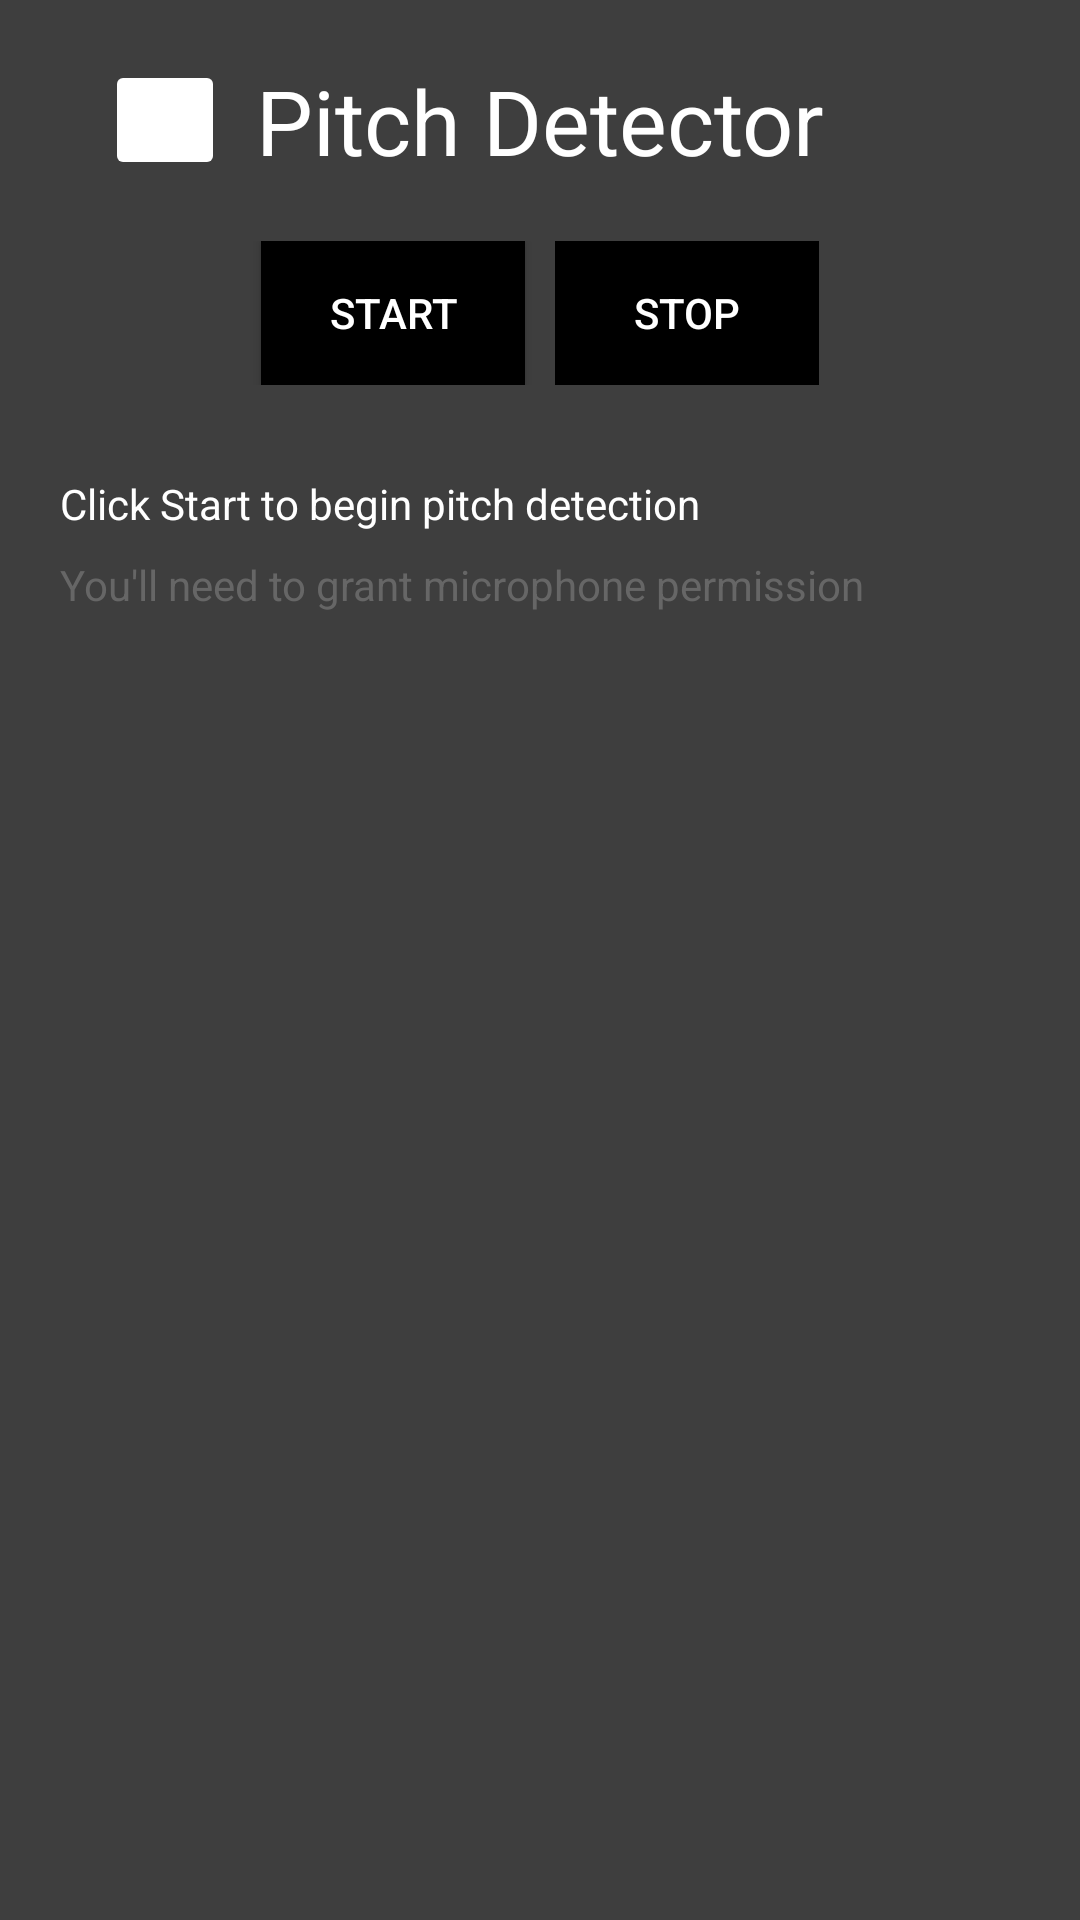

Android layout source for this screen:
<!-- AndroidManifest.xml: application theme Base.Theme.KaraokePlayer -->
<!-- res/layout/activity_pitch_detector.xml -->
<?xml version="1.0" encoding="utf-8"?>
<androidx.constraintlayout.widget.ConstraintLayout xmlns:android="http://schemas.android.com/apk/res/android"
    xmlns:app="http://schemas.android.com/apk/res-auto"
    xmlns:tools="http://schemas.android.com/tools"
    android:id="@+id/pitchDetectorLayout"
    android:layout_width="match_parent"
    android:layout_height="match_parent"
    android:padding="20dp"
    android:background="#3E3E3E"
    tools:context=".activities.PitchDetectorActivity">

    <ImageButton
        android:id="@+id/btnBack"
        android:layout_width="40dp"
        android:layout_height="40dp"
        android:layout_marginStart="15dp"
        android:backgroundTint="#FFFFFF"
        android:src="@drawable/arrow_back_24px"
        app:layout_constraintStart_toStartOf="parent"
        app:layout_constraintTop_toTopOf="parent" />

    <TextView
        android:id="@+id/title"
        android:layout_width="wrap_content"
        android:layout_height="wrap_content"
        android:text="@string/pitch_detector_title"
        android:textSize="30sp"
        android:textColor="#FFFFFF"
        app:layout_constraintEnd_toEndOf="parent"
        app:layout_constraintStart_toStartOf="parent"
        app:layout_constraintTop_toTopOf="parent" />

    <LinearLayout
        android:id="@+id/controls"
        android:layout_width="match_parent"
        android:layout_height="wrap_content"
        android:layout_marginTop="20dp"
        android:gravity="center"
        android:orientation="horizontal"
        app:layout_constraintTop_toBottomOf="@id/title">

        <Button
            android:id="@+id/btnStart"
            android:layout_width="wrap_content"
            android:layout_height="wrap_content"
            android:layout_marginEnd="10dp"
            android:background="#000000"
            android:enabled="true"
            android:paddingStart="20dp"
            android:paddingEnd="20dp"
            android:text="@string/pitch_detector_start"
            android:textColor="@android:color/white" />

        <Button
            android:id="@+id/btnStop"
            android:layout_width="wrap_content"
            android:layout_height="wrap_content"
            android:background="#000000"
            android:enabled="false"
            android:paddingStart="20dp"
            android:paddingEnd="20dp"
            android:text="@string/pitch_detector_stop"
            android:textColor="@android:color/white" />
    </LinearLayout>

    <LinearLayout
        android:id="@+id/display"
        android:layout_width="match_parent"
        android:layout_height="wrap_content"
        android:layout_marginTop="30dp"
        android:orientation="vertical"
        android:padding="20dp"
        android:visibility="gone"
        app:layout_constraintTop_toBottomOf="@id/controls">

        <LinearLayout
            android:id="@+id/pitchInfo"
            android:layout_width="match_parent"
            android:layout_height="wrap_content"
            android:layout_marginBottom="20dp"
            android:orientation="vertical">

            <TextView
                android:id="@+id/currentNoteText"
                android:layout_width="wrap_content"
                android:layout_height="wrap_content"
                android:textSize="18sp" />

            <TextView
                android:id="@+id/lastNoteText"
                android:layout_width="wrap_content"
                android:layout_height="wrap_content"
                android:layout_marginTop="8dp"
                android:textSize="18sp" />
        </LinearLayout>

        <LinearLayout
            android:id="@+id/noteDisplay"
            android:layout_width="match_parent"
            android:layout_height="wrap_content"
            android:layout_marginTop="30dp"
            android:layout_marginBottom="30dp"
            android:gravity="center"
            android:orientation="vertical">

            <TextView
                android:id="@+id/noteText"
                android:layout_width="wrap_content"
                android:layout_height="wrap_content"
                android:text="N/A"
                android:textColor="#FFFFFF"
                android:textSize="72sp"
                android:textStyle="bold" />

            <TextView
                android:id="@+id/octaveText"
                android:layout_width="wrap_content"
                android:layout_height="wrap_content"
                android:layout_marginTop="10dp"
                android:textColor="#FFFFFF"
                android:textSize="16sp" />
        </LinearLayout>

        <RelativeLayout
            android:id="@+id/volumeMeter"
            android:layout_width="match_parent"
            android:layout_height="30dp"
            android:layout_marginTop="10dp"
            android:background="#535353">

            <View
                android:id="@+id/meterBar"
                android:layout_width="0dp"
                android:layout_height="match_parent"
                android:background="#28A000" />

            <TextView
                android:id="@+id/volumeText"
                android:layout_width="wrap_content"
                android:layout_height="wrap_content"
                android:layout_centerInParent="true"
                android:textColor="#FFFFFF" />
        </RelativeLayout>
    </LinearLayout>

    <LinearLayout
        android:id="@+id/instructions"
        android:layout_width="match_parent"
        android:layout_height="wrap_content"
        android:layout_marginTop="30dp"
        android:orientation="vertical"
        app:layout_constraintTop_toBottomOf="@id/controls">

        <TextView
            android:layout_width="wrap_content"
            android:layout_height="wrap_content"
            android:text="@string/pitch_detector_instructions_start"
            android:textColor="#FFFFFF" />

        <TextView
            android:layout_width="wrap_content"
            android:layout_height="wrap_content"
            android:layout_marginTop="8dp"
            android:text="@string/pitch_detector_instructions_permission"
            android:textColor="#666666" />
    </LinearLayout>

    <TextView
        android:id="@+id/errorMessage"
        android:layout_width="wrap_content"
        android:layout_height="wrap_content"
        android:layout_marginTop="20dp"
        android:textColor="#D32F2F"
        android:textStyle="bold"
        android:visibility="gone"
        app:layout_constraintEnd_toEndOf="parent"
        app:layout_constraintStart_toStartOf="parent"
        app:layout_constraintTop_toBottomOf="@id/display" />

</androidx.constraintlayout.widget.ConstraintLayout>
<!-- resources referenced by this layout -->
<resources>
  <string name="pitch_detector_instructions_permission">You\'ll need to grant microphone permission</string>
  <string name="pitch_detector_instructions_start">Click Start to begin pitch detection</string>
  <string name="pitch_detector_start">Start</string>
  <string name="pitch_detector_stop">Stop</string>
  <string name="pitch_detector_title">Pitch Detector</string>
  <style name="Base.Theme.KaraokePlayer" parent="Theme.Material3.DayNight.NoActionBar">
          <item name="windowActionBar">false</item>
          <item name="windowNoTitle">true</item>
          
          <item name="android:windowDrawsSystemBarBackgrounds">true</item>
          <item name="android:statusBarColor">@android:color/transparent</item>
          <item name="android:navigationBarColor">@android:color/transparent</item>
          
          <item name="android:fitsSystemWindows">false</item>
      </style>
</resources>
